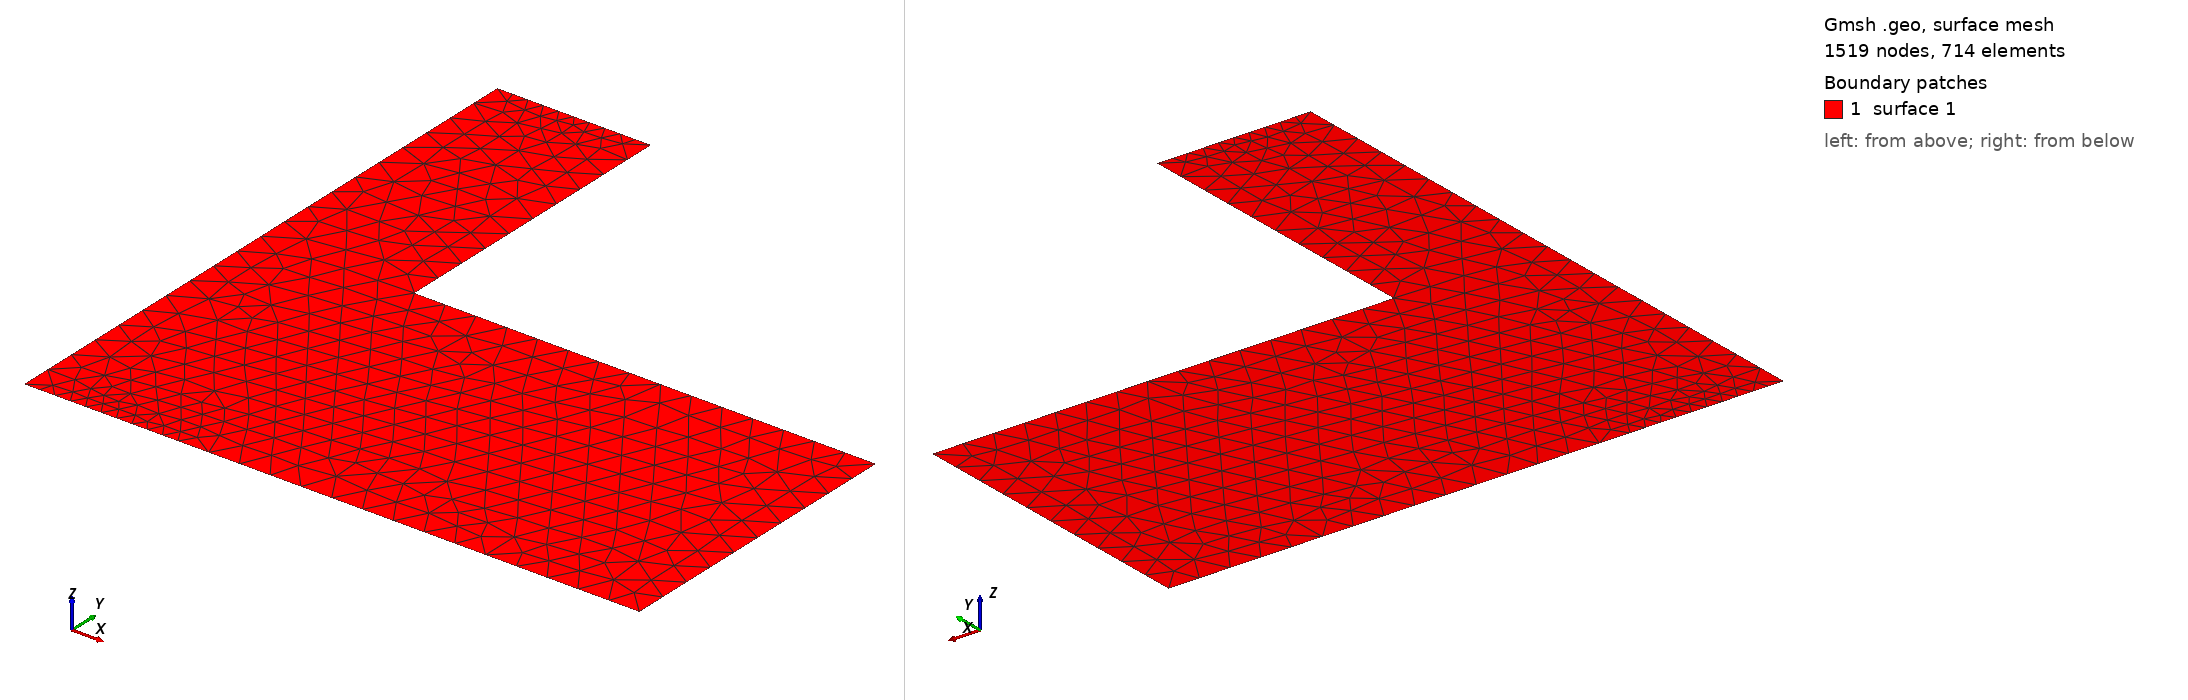

Gmsh geometry script, surface-meshed: 1519 nodes, 714 surface elements. Boundary patches (legend numbers): 1 surface 1. Left view from above one corner, right view from below the opposite corner. The script declares no physical surfaces, so the legend lists its geometric surfaces. The drawing asked Gmsh for element sizes between 1% and 20% of the model's largest extent; the script's own settings can give other sizes.

=== l_shape.geo (drawn) ===
w_inlet = 0.5;
w_outlet = 1.0;
L_inlet = 1.0;
L_outlet = 1.5;

phi_inlet = 200.;
phi_outlet = 100.;

n_trans_inlet = 10;
n_long_inlet = 10;
n_trans_outlet = 10;
n_long_outlet = 15;

Point(1) = {0, 0, 0, 1.0};
Point(2) = {w_inlet, 0, 0, 1.0};
Point(3) = {w_inlet + L_outlet, 0, 0, 1.0};
Point(4) = {w_inlet + L_outlet, w_outlet, 0, 1.0};
Point(5) = {w_inlet, w_outlet, 0, 1.0};
Point(6) = {w_inlet, w_outlet + L_inlet, 0, 1.0};
Point(7) = {0, w_outlet + L_inlet, 0, 1.0};
Point(8) = {0, w_outlet, 0, 1.0};

Line(1) = {1, 2};
Line(2) = {2, 3};
Line(3) = {3, 4};
Line(4) = {4, 5};
Line(5) = {5, 6};
Line(6) = {6, 7};
Line(7) = {7, 8};
Line(8) = {8, 1};

Curve Loop(1) = {8, 1, 2, 3, 4, 5, 6, 7};

Plane Surface(1) = {1};

Transfinite Curve {1} = n_trans_inlet + 1 Using Progression 1;
Transfinite Curve {2} = n_long_outlet + 1 Using Progression 1;
Transfinite Curve {3} = n_trans_outlet + 1 Using Progression 1;
Transfinite Curve {4} = n_long_outlet + 1 Using Progression 1;
Transfinite Curve {5} = n_long_inlet + 1 Using Progression 1;
Transfinite Curve {6} = n_trans_inlet + 1 Using Progression 1;
Transfinite Curve {7} = n_long_inlet + 1 Using Progression 1;
Transfinite Curve {8} = n_trans_outlet + 1 Using Progression 1;

//Recombine Surface {1};

Mesh.ElementOrder = 2;

Physical Curve("sides", 5) = {1, 2, 4, 5, 7, 8};
Physical Curve("inlet", 6) = {3};
Physical Curve("outlet", 7) = {6};

SetNumber("Boundary Conditions/sides/neumann", 0.);
SetNumber("Boundary Conditions/inlet/dirichlet", phi_inlet);
SetNumber("Boundary Conditions/outlet/dirichlet", phi_outlet);
